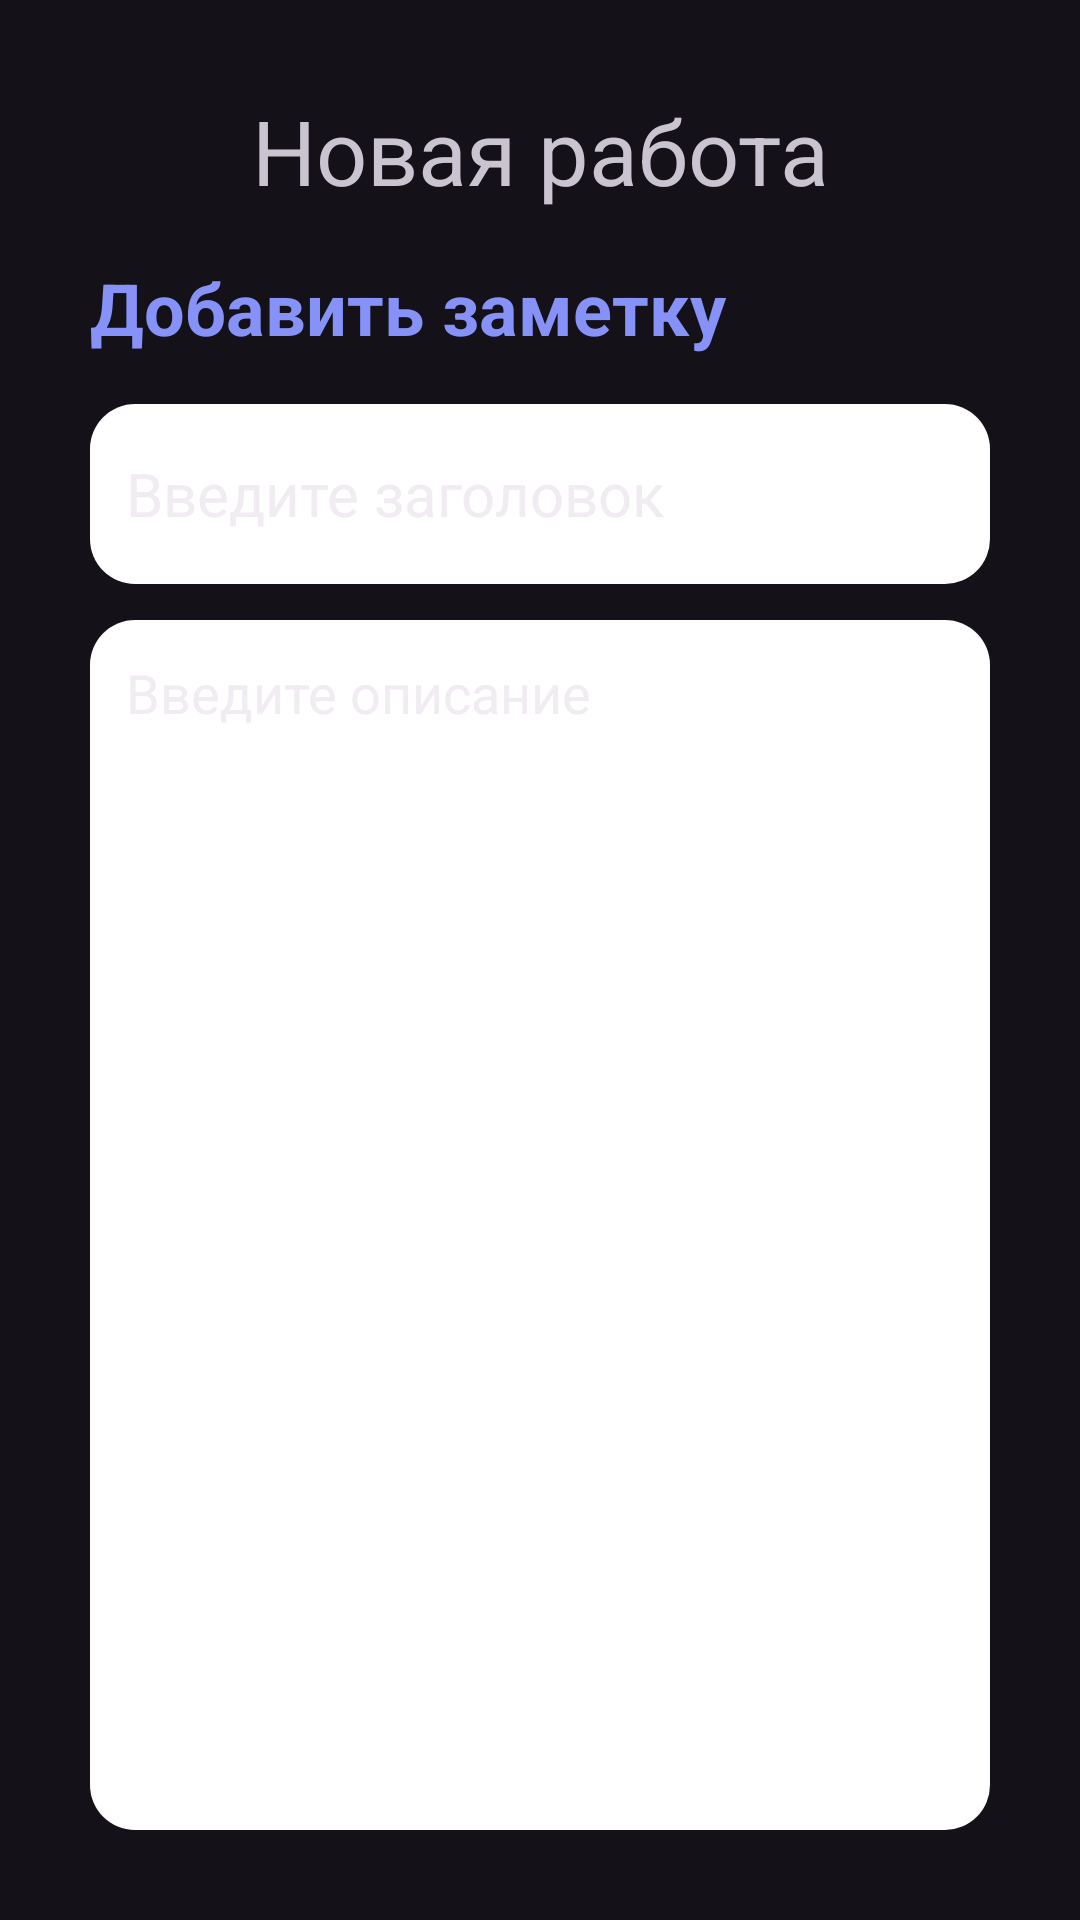

Produce the Android XML layout that renders to this screen, including the resource entries it uses.
<!-- AndroidManifest.xml: application theme Theme.Material3.Dark.NoActionBar -->
<!-- res/layout/fragment_new_work.xml -->
<?xml version="1.0" encoding="utf-8"?>
<LinearLayout xmlns:android="http://schemas.android.com/apk/res/android"
    xmlns:tools="http://schemas.android.com/tools"
    android:layout_width="match_parent"
    android:layout_height="match_parent"
    tools:context=".fragment.NewWorkFragment"
    android:background="@drawable/background"
    android:orientation="vertical"
    android:padding="30dp">
    <TextView
        android:layout_width="match_parent"
        android:layout_height="wrap_content"
        android:gravity="center"
        android:text="Новая работа"
        android:textSize="30dp">
    </TextView>

    <TextView
        android:id="@+id/addNoteHeading"
        android:layout_width="wrap_content"
        android:layout_height="wrap_content"
        android:layout_marginTop="16dp"
        android:text="Добавить заметку"
        android:textStyle="bold"
        android:textColor="@color/lavender"
        android:textSize="24sp" />
    <EditText
        android:id="@+id/addNoteTitle"
        android:layout_width="match_parent"
        android:layout_height="60dp"
        android:hint="Введите заголовок"
        android:padding="12dp"
        android:textSize="20sp"
        android:textColor="@color/dark_grey"
        android:background="@drawable/white_fill"
        android:layout_marginTop="16dp"
        android:maxLines="1"/>
    <EditText
        android:id="@+id/addNoteDesc"
        android:layout_width="match_parent"
        android:layout_height="match_parent"
        android:hint="Введите описание"
        android:gravity="top"
        android:padding="12dp"
        android:textSize="18sp"
        android:textColor="@color/dark_grey"
        android:background="@drawable/white_fill"
        android:layout_marginTop="12dp" />

</LinearLayout>
<!-- resources referenced by this layout -->
<resources>
  <color name="dark_grey">#322F2F</color>
  <color name="lavender">#8692F8</color>
  <!-- drawable white_fill (drawable) -->
  <?xml version="1.0" encoding="utf-8"?>
  <shape xmlns:android="http://schemas.android.com/apk/res/android"
      android:shape="rectangle">
  
      <solid
          android:color="@color/white"/>
      <corners
          android:topRightRadius="15dp"
          android:topLeftRadius="15dp"
          android:bottomRightRadius="15dp"
          android:bottomLeftRadius="15dp"/>
  
  </shape>
  <color name="white">#FFFFFF</color>
</resources>
